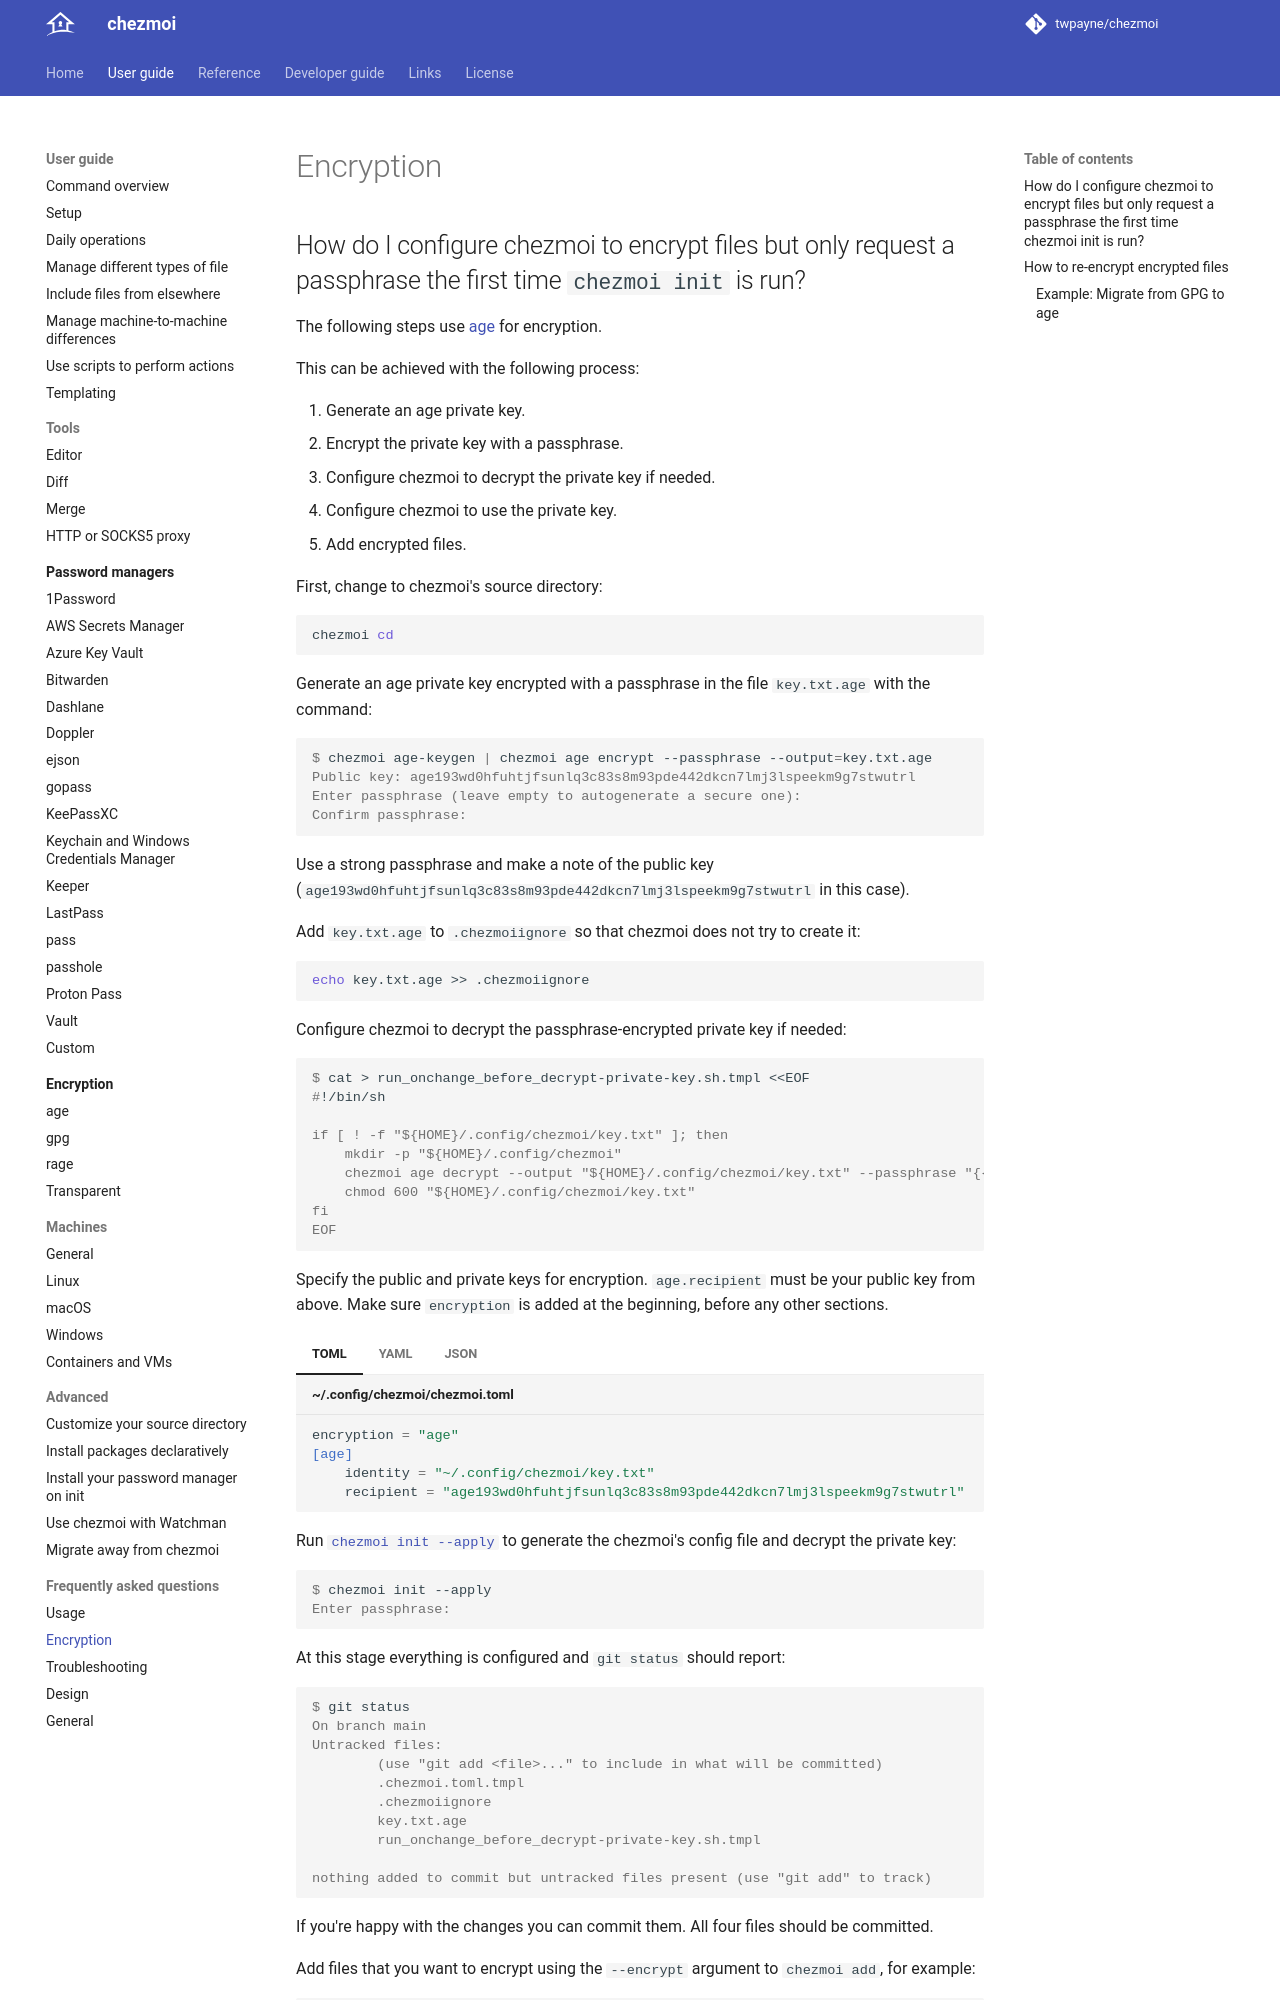

repository: twpayne/chezmoi · page: user-guide/frequently-asked-questions/encryption/index.html · generator: mkdocs

# Encryption

## How do I configure chezmoi to encrypt files but only request a passphrase the first time `chezmoi init` is run?

The following steps use [age][age] for encryption.

This can be achieved with the following process:

1. Generate an age private key.
2. Encrypt the private key with a passphrase.
3. Configure chezmoi to decrypt the private key if needed.
4. Configure chezmoi to use the private key.
5. Add encrypted files.

First, change to chezmoi's source directory:

```sh
chezmoi cd
```

Generate an age private key encrypted with a passphrase in the file
`key.txt.age` with the command:

```console
$ chezmoi age-keygen | chezmoi age encrypt --passphrase --output=key.txt.age
Public key: age193wd0hfuhtjfsunlq3c83s8m93pde442dkcn7lmj3lspeekm9g7stwutrl
Enter passphrase (leave empty to autogenerate a secure one):
Confirm passphrase:
```

Use a strong passphrase and make a note of the public key
(`age193wd0hfuhtjfsunlq3c83s8m93pde442dkcn7lmj3lspeekm9g7stwutrl` in this case).

Add `key.txt.age` to `.chezmoiignore` so that chezmoi does not try to create it:

```sh
echo key.txt.age >> .chezmoiignore
```

Configure chezmoi to decrypt the passphrase-encrypted private key if needed:

```console
$ cat > run_onchange_before_decrypt-private-key.sh.tmpl <<EOF
#!/bin/sh

if [ ! -f "${HOME}/.config/chezmoi/key.txt" ]; then
    mkdir -p "${HOME}/.config/chezmoi"
    chezmoi age decrypt --output "${HOME}/.config/chezmoi/key.txt" --passphrase "{{ .chezmoi.sourceDir }}/key.txt.age"
    chmod 600 "${HOME}/.config/chezmoi/key.txt"
fi
EOF
```

Specify the public and private keys for encryption.
`age.recipient` must be your public key from above.
Make sure `encryption` is added at the beginning, before any other sections.

<!-- example-formats -->
```toml title="~/.config/chezmoi/chezmoi.toml"
encryption = "age"
[age]
    identity = "~/.config/chezmoi/key.txt"
    recipient = "age193wd0hfuhtjfsunlq3c83s8m93pde442dkcn7lmj3lspeekm9g7stwutrl"
```
<!-- /example-formats -->

Run [`chezmoi init --apply`][init-command] to generate the chezmoi's config file
and decrypt the private key:

```console
$ chezmoi init --apply
Enter passphrase:
```

At this stage everything is configured and `git status` should report:

```console
$ git status
On branch main
Untracked files:
        (use "git add <file>..." to include in what will be committed)
        .chezmoi.toml.tmpl
        .chezmoiignore
        key.txt.age
        run_onchange_before_decrypt-private-key.sh.tmpl

nothing added to commit but untracked files present (use "git add" to track)
```

If you're happy with the changes you can commit them. All four files should be
committed.

Add files that you want to encrypt using the `--encrypt` argument to `chezmoi
add`, for example:

```sh
chezmoi add --encrypt ~/.ssh/id_rsa
```

When you run `chezmoi init` on a new machine you will be prompted to enter your
passphrase once to decrypt `key.txt.age`. Your decrypted private key will be
stored in `~/.config/chezmoi/key.txt`.
